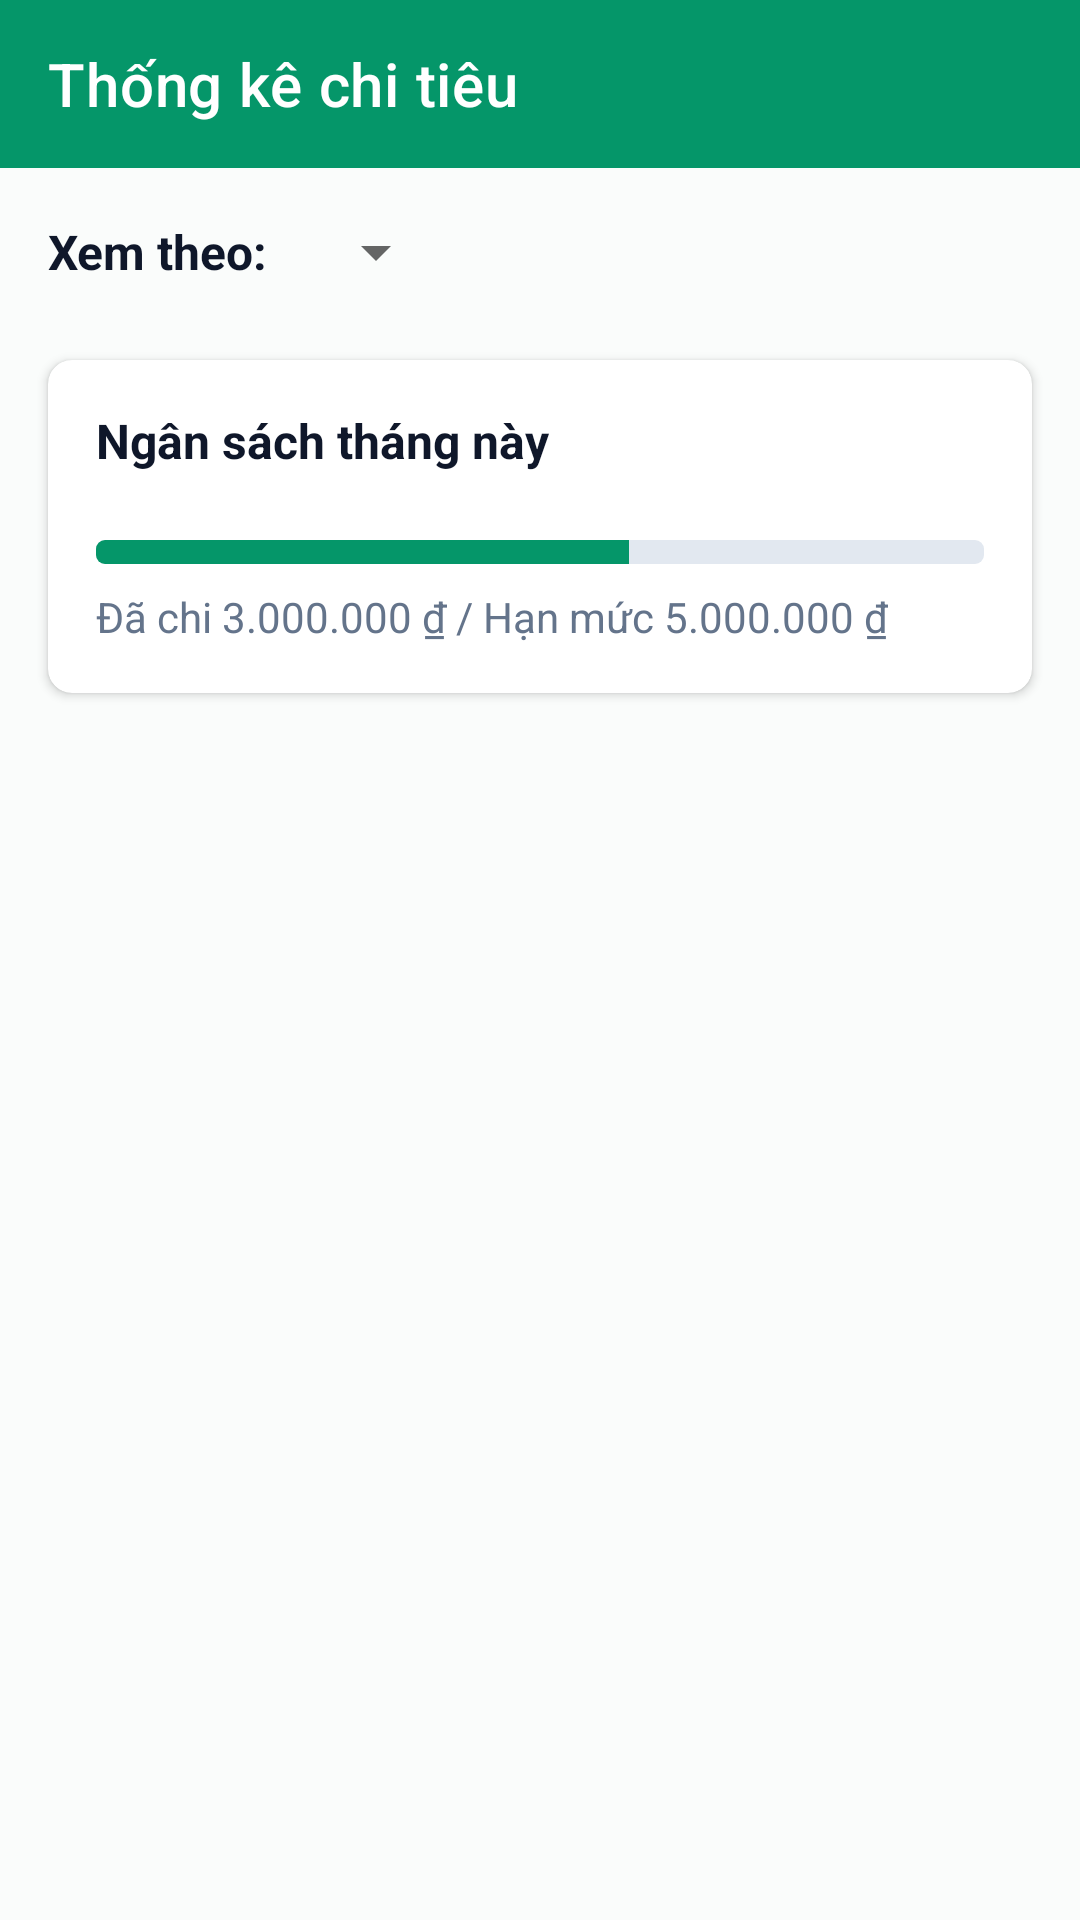

Layout XML and referenced resources for this Android screen:
<!-- AndroidManifest.xml: application theme Theme.PersonalExpenseManager -->
<!-- res/layout/activity_statistics.xml -->
<?xml version="1.0" encoding="utf-8"?>
<LinearLayout xmlns:android="http://schemas.android.com/apk/res/android"
    xmlns:app="http://schemas.android.com/apk/res-auto"
    android:layout_width="match_parent"
    android:layout_height="match_parent"
    android:background="@color/background_light"
    android:orientation="vertical">

    <com.google.android.material.appbar.MaterialToolbar
        android:id="@+id/toolbarStatistics"
        android:layout_width="match_parent"
        android:layout_height="?attr/actionBarSize"
        android:background="@color/primary"
        app:navigationIcon="@drawable/ic_back"
        app:title="Thống kê chi tiêu"
        app:titleTextColor="@color/white" />

    <LinearLayout
        android:layout_width="match_parent"
        android:layout_height="wrap_content"
        android:gravity="center_vertical"
        android:orientation="horizontal"
        android:padding="16dp">

        <TextView
            android:layout_width="wrap_content"
            android:layout_height="wrap_content"
            android:text="Xem theo:"
            android:textColor="@color/text_primary"
            android:textSize="16sp"
            android:textStyle="bold" />

        <Spinner
            android:id="@+id/spPeriod"
            android:layout_width="wrap_content"
            android:layout_height="wrap_content"
            android:layout_marginStart="12dp" />
    </LinearLayout>

    
    <com.google.android.material.card.MaterialCardView
        android:id="@+id/cardBudget"
        android:layout_width="match_parent"
        android:layout_height="wrap_content"
        android:layout_marginHorizontal="16dp"
        android:layout_marginVertical="8dp"
        app:cardBackgroundColor="@color/card_background"
        app:cardCornerRadius="8dp"
        app:cardElevation="2dp">

        <LinearLayout
            android:layout_width="match_parent"
            android:layout_height="wrap_content"
            android:orientation="vertical"
            android:padding="16dp">

            <RelativeLayout
                android:layout_width="match_parent"
                android:layout_height="wrap_content">

                <TextView
                    android:id="@+id/tvBudgetTitle"
                    android:layout_width="wrap_content"
                    android:layout_height="wrap_content"
                    android:text="Ngân sách tháng này"
                    android:textColor="@color/text_primary"
                    android:textSize="16sp"
                    android:textStyle="bold" />

                <ImageButton
                    android:id="@+id/btnSetBudget"
                    android:layout_width="32dp"
                    android:layout_height="32dp"
                    android:layout_alignParentEnd="true"
                    android:background="?attr/selectableItemBackgroundBorderless"
                    android:contentDescription="Sửa hạn mức"
                    android:src="@drawable/ic_edit" />
            </RelativeLayout>

            <ProgressBar
                android:id="@+id/pbBudget"
                style="?android:attr/progressBarStyleHorizontal"
                android:layout_width="match_parent"
                android:layout_height="8dp"
                android:layout_marginTop="12dp"
                android:max="100"
                android:progress="60"
                android:progressDrawable="@drawable/custom_progressbar" />

            <TextView
                android:id="@+id/tvBudgetInfo"
                android:layout_width="wrap_content"
                android:layout_height="wrap_content"
                android:layout_marginTop="8dp"
                android:text="Đã chi 3.000.000 ₫ / Hạn mức 5.000.000 ₫"
                android:textColor="@color/text_secondary"
                android:textSize="14sp" />

            <TextView
                android:id="@+id/tvBudgetWarning"
                android:layout_width="wrap_content"
                android:layout_height="wrap_content"
                android:layout_marginTop="4dp"
                android:text="⚠️ Cảnh báo: Đã vượt quá ngân sách!"
                android:textColor="@color/expense_red"
                android:textSize="14sp"
                android:textStyle="bold"
                android:visibility="gone" />
        </LinearLayout>
    </com.google.android.material.card.MaterialCardView>

    <ListView
        android:id="@+id/lvStatCategory"
        android:layout_width="match_parent"
        android:layout_height="match_parent"
        android:clipToPadding="false"
        android:padding="8dp" />
</LinearLayout>
<!-- resources referenced by this layout -->
<resources>
  <color name="background_light">#FAFCFB</color>
  <color name="card_background">#FFFFFF</color>
  <color name="expense_red">#E11D48</color>
  <color name="primary">#059669</color>
  <color name="text_primary">#0F172A</color>
  <color name="text_secondary">#64748B</color>
  <color name="white">#FFFFFF</color>
  <!-- drawable custom_progressbar (drawable) -->
  <?xml version="1.0" encoding="utf-8"?>
  <layer-list xmlns:android="http://schemas.android.com/apk/res/android">
      <item android:id="@android:id/background">
          <shape>
              <corners android:radius="3dp" />
              <solid android:color="@color/divider_color" />
          </shape>
      </item>
      <item android:id="@android:id/progress">
          <clip>
              <shape>
                  <corners android:radius="3dp" />
                  <solid android:color="@color/primary" />
              </shape>
          </clip>
      </item>
  </layer-list>
  <style name="Theme.PersonalExpenseManager" parent="Theme.MaterialComponents.DayNight.NoActionBar">
          
          <item name="colorPrimary">@color/primary</item>
          <item name="colorPrimaryVariant">@color/primary_dark</item>
          <item name="colorOnPrimary">@color/white</item>
          
          <item name="colorSecondary">@color/color_accent</item>
          <item name="colorSecondaryVariant">@color/color_accent</item>
          <item name="colorOnSecondary">@color/black</item>
          
          <item name="android:statusBarColor">?attr/colorPrimaryVariant</item>
          
          <item name="android:windowBackground">@color/background_light</item>
      </style>
  <color name="divider_color">#E2E8F0</color>
  <color name="primary_dark">#047857</color>
  <color name="color_accent">#10B981</color>
  <color name="black">#000000</color>
</resources>
